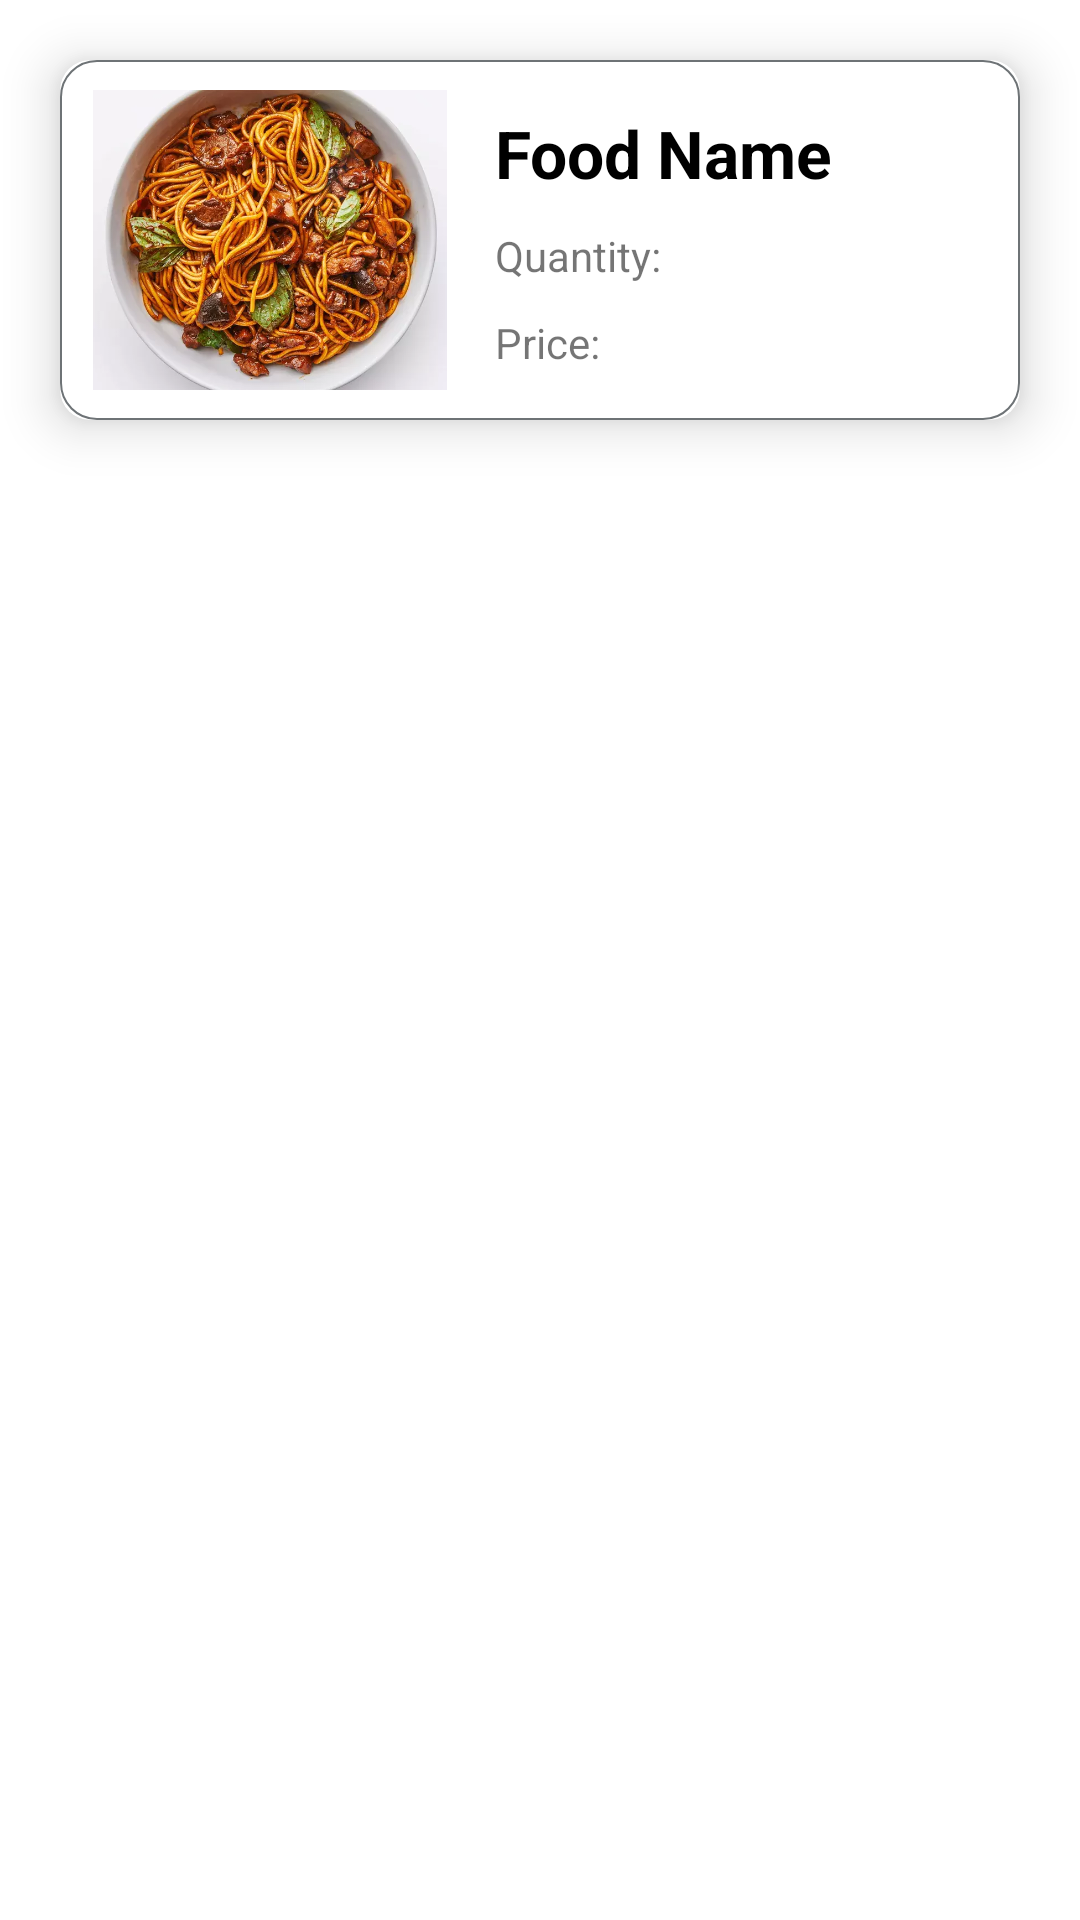

Write the Android layout XML for this screen, with the resource values it uses.
<!-- AndroidManifest.xml: application theme Theme.EzyFoody -->
<!-- res/layout/thank_item_list.xml -->
<?xml version="1.0" encoding="utf-8"?>
<RelativeLayout xmlns:android="http://schemas.android.com/apk/res/android"
    android:layout_width="match_parent"
    android:layout_height="wrap_content"
    xmlns:app="http://schemas.android.com/apk/res-auto"
    android:orientation="vertical">

    <androidx.cardview.widget.CardView
        android:layout_width="match_parent"
        android:layout_height="wrap_content"
        android:layout_marginStart="20dp"
        android:layout_marginTop="20dp"
        android:layout_marginEnd="20dp"
        android:layout_marginBottom="20dp"
        app:cardBackgroundColor="@color/white"
        app:cardCornerRadius="10dp"
        app:cardElevation="10dp">

        <LinearLayout
            android:layout_width="match_parent"
            android:layout_height="wrap_content"
            android:background="@drawable/bg_menu"
            android:orientation="horizontal">

            <ImageView
                android:id="@+id/iv_foodImage"
                android:layout_width="120dp"
                android:layout_height="100dp"
                android:layout_margin="10dp"
                android:background="@drawable/corner"
                android:padding="1dp"
                android:scaleType="centerCrop"
                android:src="@drawable/noodle" />

            <LinearLayout
                android:layout_width="match_parent"
                android:layout_height="match_parent"
                android:layout_weight="1"
                android:gravity="center"
                android:orientation="vertical">

                <TextView
                    android:id="@+id/tv_foodName"
                    android:layout_width="match_parent"
                    android:layout_height="wrap_content"
                    android:layout_margin="5dp"
                    android:text="Food Name"
                    android:textColor="@color/black"
                    android:textSize="22dp"
                    android:textStyle="bold" />

                <TextView
                    android:id="@+id/tv_foodQuantity"
                    android:layout_width="match_parent"
                    android:layout_height="wrap_content"
                    android:layout_margin="5dp"
                    android:text="Quantity: " />
                <TextView
                    android:id="@+id/tv_foodPrice"
                    android:layout_width="match_parent"
                    android:layout_height="wrap_content"
                    android:layout_margin="5dp"
                    android:text="Price: " />
            </LinearLayout>
        </LinearLayout>

    </androidx.cardview.widget.CardView>
</RelativeLayout>
<!-- resources referenced by this layout -->
<resources>
  <color name="black">#FF000000</color>
  <color name="white">#FFFFFFFF</color>
  <!-- drawable bg_menu (drawable) -->
  <?xml version="1.0" encoding="utf-8"?>
  <shape xmlns:android="http://schemas.android.com/apk/res/android">
  <corners android:radius="12dp"/>
      <solid android:color="@color/white"/>
      <stroke
          android:width="0.5dp"
          android:color="#6e7376"
          />
  </shape>
  <!-- drawable noodle: webp bitmap (drawable-v24, 67086 bytes) -->
  <style name="Theme.EzyFoody" parent="Theme.MaterialComponents.DayNight.NoActionBar">
          
          <item name="colorPrimary">@color/yellow</item>
          <item name="colorPrimaryVariant">@color/teal_700</item>
          <item name="colorOnPrimary">@color/white</item>
          
          <item name="colorSecondary">@color/purple_500</item>
          <item name="colorSecondaryVariant">@color/purple_700</item>
          <item name="colorOnSecondary">@color/black</item>
          
          <item name="android:statusBarColor" tools:targetApi="l">?attr/colorPrimaryVariant</item>
          
      </style>
  <color name="yellow">#F5B301</color>
  <color name="teal_700">#FF018786</color>
  <color name="purple_500">#FF6200EE</color>
  <color name="purple_700">#FF3700B3</color>
</resources>
